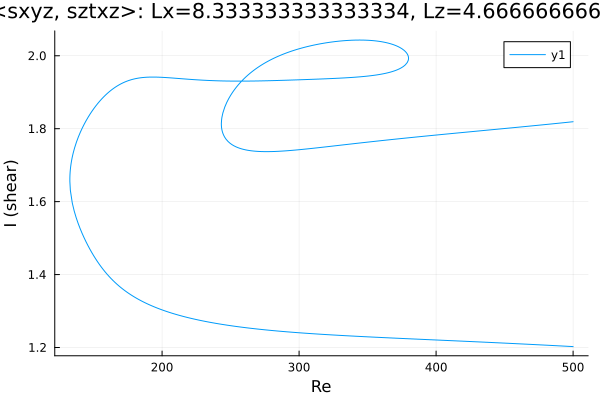

Data behind this chart, as committed beside it:
Re, shear
500.0, 1.819
498.6, 1.819
497.2, 1.818
495.8, 1.817
494.4, 1.817
493, 1.816
491.5, 1.816
490.1, 1.815
488.7, 1.815
487.3, 1.814
485.9, 1.814
484.5, 1.813
483.1, 1.813
481.6, 1.812
480.2, 1.812
478.8, 1.811
477.4, 1.81
476, 1.81
474.6, 1.809
473.2, 1.809
471.7, 1.808
470.3, 1.808
468.9, 1.807
467.5, 1.807
466.1, 1.806
464.7, 1.806
463.3, 1.805
461.8, 1.805
460.4, 1.804
459, 1.804
457.6, 1.803
456.2, 1.803
454.8, 1.802
453.4, 1.802
451.9, 1.801
450.5, 1.801
449.1, 1.8
447.7, 1.8
446.3, 1.799
444.9, 1.799
443.5, 1.798
442, 1.798
440.6, 1.797
439.2, 1.797
437.8, 1.796
436.4, 1.796
435, 1.795
433.6, 1.795
432.1, 1.794
430.7, 1.794
429.3, 1.793
427.9, 1.793
426.5, 1.792
425.1, 1.792
423.7, 1.791
422.2, 1.791
420.8, 1.79
419.4, 1.79
418, 1.789
416.6, 1.789
... 816 more rows
